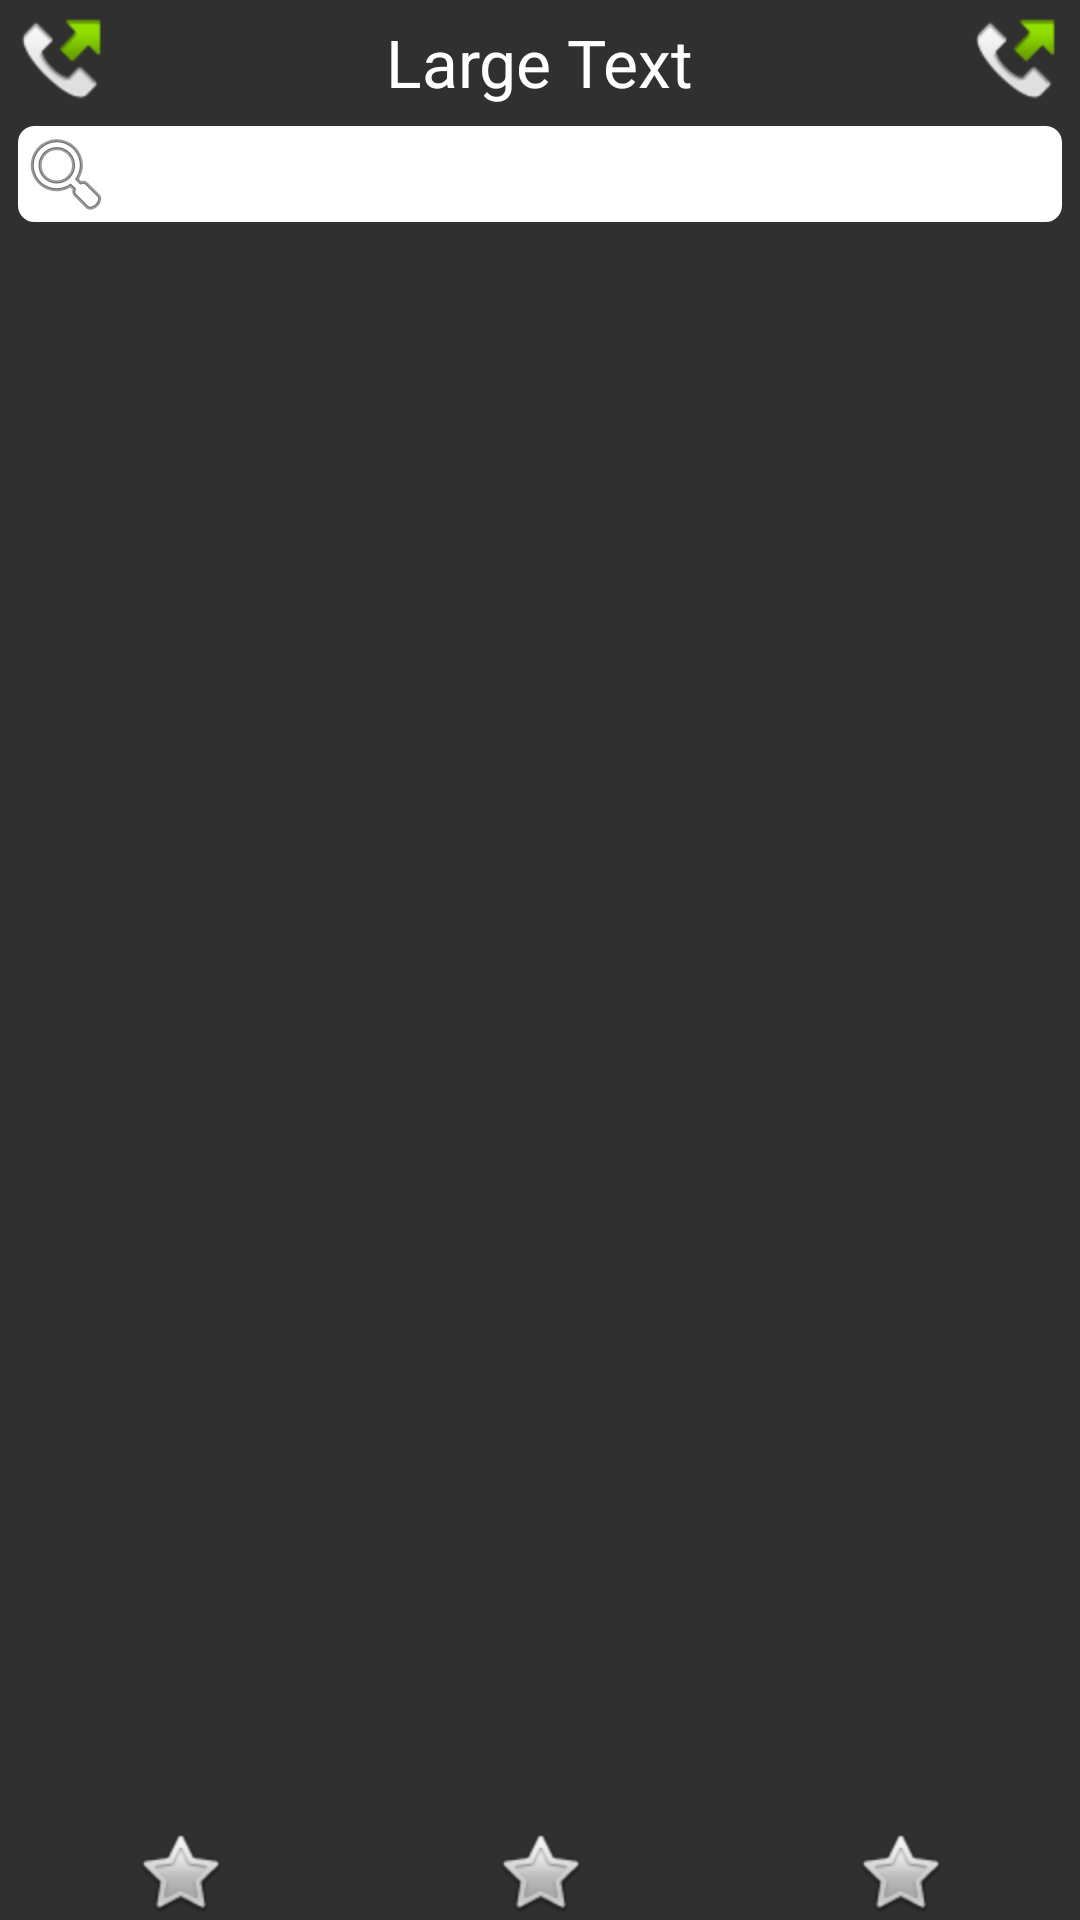

The Android layout XML behind this screen, and the referenced resources:
<!-- AndroidManifest.xml: application theme AppTheme -->
<!-- res/layout/activity_main.xml -->
<?xml version="1.0" encoding="utf-8"?>
<RelativeLayout xmlns:android="http://schemas.android.com/apk/res/android"
    android:layout_width="match_parent" android:layout_height="match_parent"
    android:focusable="true"
    android:focusableInTouchMode="true"
    android:orientation="vertical">

    <RelativeLayout
        android:padding="@dimen/Nav_Padding"
        android:layout_width="match_parent"
        android:layout_height="wrap_content"
        android:layout_alignParentLeft="true"
        android:layout_marginLeft="0dp"
        android:layout_alignParentTop="true"
        android:layout_marginTop="0dp"
        android:id="@+id/relativeLayout">

        <ImageView
            android:src="@android:drawable/sym_call_outgoing"
            android:layout_width="wrap_content"
            android:layout_height="wrap_content"
            android:id="@+id/navIconLeft" />

        <TextView
            android:layout_width="wrap_content"
            android:layout_height="wrap_content"
            android:textAppearance="?android:attr/textAppearanceLarge"
            android:text="Large Text"
            android:id="@+id/textNavigationBar"
            android:layout_gravity="center_horizontal"
            android:layout_alignParentTop="true"
            android:layout_centerHorizontal="true" />

        <ImageView
            android:id="@+id/navIconRight"
            android:src="@android:drawable/sym_call_outgoing"
            android:layout_gravity="right"
            android:layout_width="wrap_content"
            android:layout_height="wrap_content"
            android:layout_alignParentRight="true"
            android:layout_alignParentEnd="true" />
    </RelativeLayout>

    <RelativeLayout
        android:id="@+id/frameFragment"
        android:orientation="vertical"
        android:layout_width="fill_parent"
        android:layout_height="fill_parent"
        android:layout_below="@+id/relativeLayout">

        <LinearLayout
            android:id="@+id/layoutSearch"
            android:paddingLeft="@dimen/Nav_Padding"
            android:paddingRight="@dimen/Nav_Padding"
            android:paddingBottom="@dimen/Nav_Padding"
            android:orientation="horizontal"
            android:layout_width="match_parent"
            android:layout_height="wrap_content"
            android:layout_alignParentLeft="true"
            android:layout_alignParentStart="true"
            android:layout_marginLeft="0dp"
            android:layout_alignParentTop="true"
            android:layout_marginTop="0dp">

            <EditText
                android:background="@drawable/rounded_corners"
                android:drawableLeft="@android:drawable/ic_menu_search"
                android:layout_width="match_parent"
                android:layout_height="wrap_content"
                android:id="@+id/editText2" />
        </LinearLayout>

        <LinearLayout
            android:id="@+id/fragment"
            android:orientation="horizontal"
            android:layout_width="match_parent"
            android:layout_height="match_parent"
            android:layout_gravity="bottom"
            android:layout_above="@+id/linearLayout"
            android:layout_alignParentLeft="true"
            android:layout_alignParentStart="true"
            android:layout_below="@+id/layoutSearch"></LinearLayout>

        <LinearLayout

            android:weightSum="3"
            android:orientation="horizontal"
            android:layout_width="match_parent"
            android:layout_height="wrap_content"
            android:layout_alignParentLeft="true"
            android:layout_alignParentStart="true"
            android:id="@+id/linearLayout"
            android:layout_marginLeft="0dp"
            android:layout_alignParentBottom="true">

            <LinearLayout
                android:id="@+id/layoutMessageListBt"
                android:gravity="center"
                android:layout_weight="1"
                android:orientation="horizontal"
                android:layout_width="0dp"
                android:layout_height="fill_parent">

                <ImageView
                    android:src="@android:drawable/btn_star"
                    android:layout_width="wrap_content"
                    android:layout_height="wrap_content"
                    android:id="@+id/imageView5" />
            </LinearLayout>

            <LinearLayout
                android:id="@+id/layoutChatBt"
                android:gravity="center"
                android:layout_weight="1"
                android:orientation="horizontal"
                android:layout_width="0dp"
                android:layout_height="fill_parent">

                <ImageView
                    android:src="@android:drawable/btn_star"
                    android:layout_width="wrap_content"
                    android:layout_height="wrap_content"
                    android:id="@+id/imageView6" />
            </LinearLayout>

            <LinearLayout
                android:id="@+id/layoutContactBt"
                android:gravity="center"
                android:layout_weight="1"
                android:orientation="horizontal"
                android:layout_width="0dp"
                android:layout_height="fill_parent">

                <ImageView
                    android:src="@android:drawable/btn_star"
                    android:layout_width="wrap_content"
                    android:layout_height="wrap_content"
                    android:id="@+id/imageView7" />
            </LinearLayout>
        </LinearLayout>
    </RelativeLayout>

</RelativeLayout>
<!-- resources referenced by this layout -->
<resources>
  <dimen name="Nav_Padding">6dp</dimen>
  <!-- drawable rounded_corners (drawable) -->
  <?xml version="1.0" encoding="utf-8"?>
  <shape xmlns:android="http://schemas.android.com/apk/res/android">
      <corners android:radius="5dp">
  
  
      </corners>
      <stroke android:width="1dp"
          android:color="#FFF">
  
      </stroke>
      <solid android:color="#FFF"/>
  </shape>
  <style name="AppTheme" parent="Theme.AppCompat">
          
          <item name="windowActionBar">false</item>
          <item name="colorPrimary">@color/indigo_500</item>
          <item name="colorPrimaryDark">@color/indigo_700</item>
          <item name="colorAccent">@color/accent</item>
      </style>
  <color name="indigo_500">#3f51b5</color>
  <color name="indigo_700">#303f9f</color>
  <color name="accent">#eeff41</color>
</resources>
